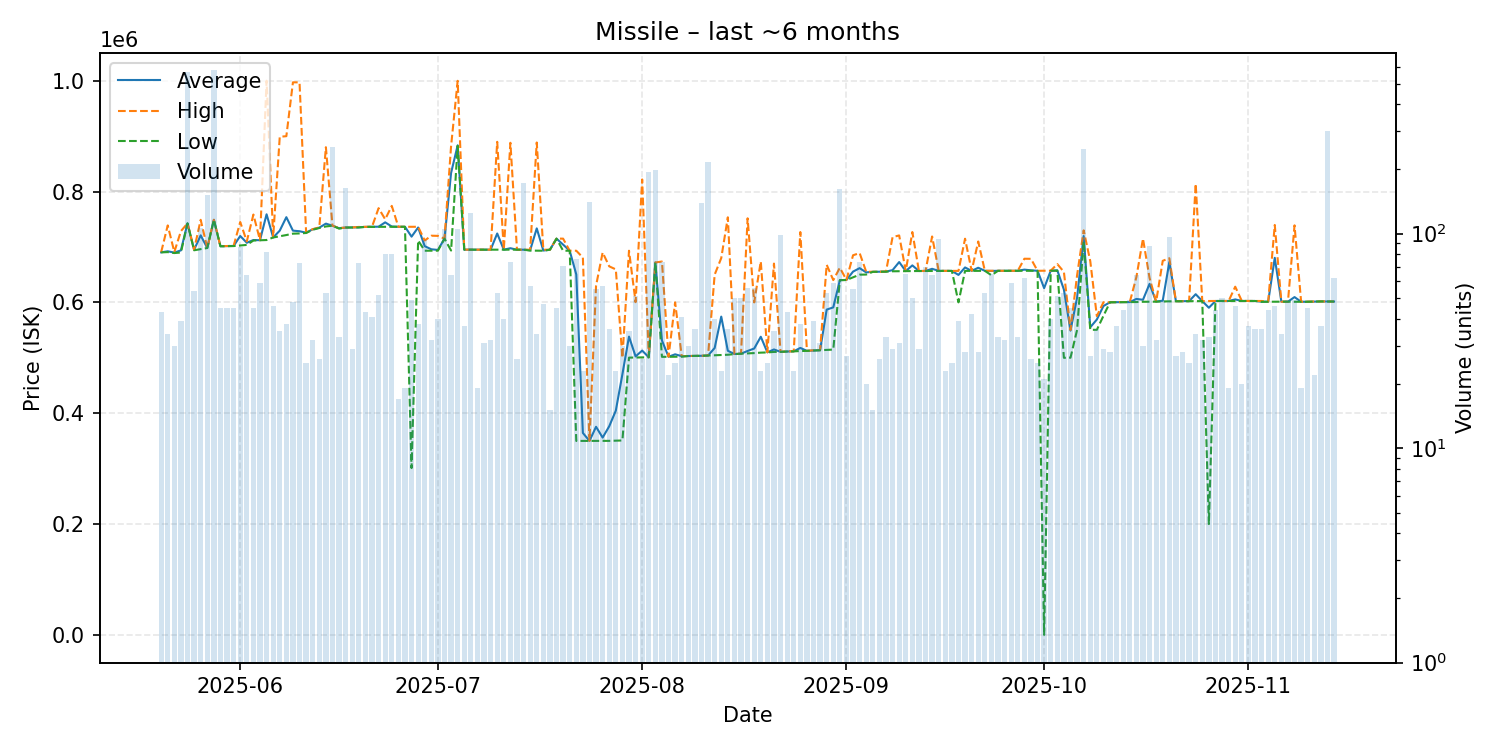

Source data for this figure (header and first rows):
date, average, highest, lowest, order_count, volume
2025-05-20, 690314, 690500, 690200, 28, 43
2025-05-21, 692176, 738900, 690700, 24, 34
2025-05-22, 689807, 690900, 689000, 24, 30
2025-05-23, 693859, 728550, 690000, 23, 39
2025-05-24, 742600, 742600, 742600, 40, 566
2025-05-25, 694926, 695100, 694000, 32, 54
2025-05-26, 720950, 749000, 696000, 25, 106
2025-05-27, 698100, 698100, 698100, 27, 152
2025-05-28, 749000, 749000, 749000, 22, 579
2025-05-29, 701282, 701300, 701200, 24, 45
2025-05-30, 701538, 701600, 701500, 22, 45
2025-05-31, 701847, 702100, 701600, 35, 45
2025-06-01, 719791, 745000, 702600, 43, 87
2025-06-02, 707614, 710100, 703700, 26, 64
2025-06-03, 712498, 758500, 711600, 34, 45
2025-06-04, 712197, 712200, 712100, 30, 59
2025-06-05, 758937, 1000000, 712500, 24, 82
2025-06-06, 717124, 717700, 717100, 27, 46
2025-06-07, 729454, 898800, 719200, 26, 35
2025-06-08, 753742, 899900, 721500, 27, 38
2025-06-09, 729427, 997100, 724000, 26, 48
2025-06-10, 728367, 997000, 724400, 30, 73
2025-06-11, 725748, 726000, 725200, 12, 25
2025-06-12, 731881, 732100, 731000, 24, 32
2025-06-13, 734815, 735200, 734200, 18, 26
2025-06-14, 742117, 880000, 737000, 25, 53
2025-06-15, 738300, 738300, 738300, 24, 253
2025-06-16, 733830, 734100, 733100, 14, 33
2025-06-17, 735000, 735000, 735000, 19, 164
2025-06-18, 735183, 735200, 735100, 17, 29
2025-06-19, 735455, 736100, 735200, 24, 73
2025-06-20, 736207, 736300, 736200, 23, 43
2025-06-21, 736388, 736500, 736300, 29, 41
2025-06-22, 736571, 770000, 736400, 29, 52
2025-06-23, 744409, 749900, 736400, 34, 80
2025-06-24, 736872, 774100, 736400, 34, 80
2025-06-25, 736400, 736400, 736400, 16, 17
2025-06-26, 736400, 736400, 736400, 15, 19
2025-06-27, 718629, 736400, 301000, 30, 49
2025-06-28, 735100, 736400, 711700, 18, 38
2025-06-29, 701398, 711600, 693200, 36, 93
2025-06-30, 695788, 720300, 693300, 22, 32
2025-07-01, 694635, 720000, 693300, 23, 40
2025-07-02, 715000, 715000, 715000, 40, 105
2025-07-03, 833639, 882000, 693500, 21, 64
2025-07-04, 883300, 999800, 882600, 24, 105
2025-07-05, 695105, 695200, 695100, 19, 37
2025-07-06, 695100, 695100, 695100, 34, 125
2025-07-07, 695100, 695100, 695100, 15, 19
2025-07-08, 695103, 695200, 695100, 21, 31
2025-07-09, 695097, 695100, 695000, 22, 32
2025-07-10, 724285, 889700, 695100, 32, 53
2025-07-11, 695100, 695100, 695100, 23, 40
2025-07-12, 697722, 888000, 695100, 35, 74
2025-07-13, 695031, 695100, 695000, 21, 26
2025-07-14, 695100, 695100, 695100, 14, 172
2025-07-15, 694161, 695000, 693400, 22, 57
2025-07-16, 733512, 888500, 693200, 22, 34
2025-07-17, 693517, 695000, 693200, 23, 47
2025-07-18, 695000, 695000, 695000, 11, 15
... 119 more rows
